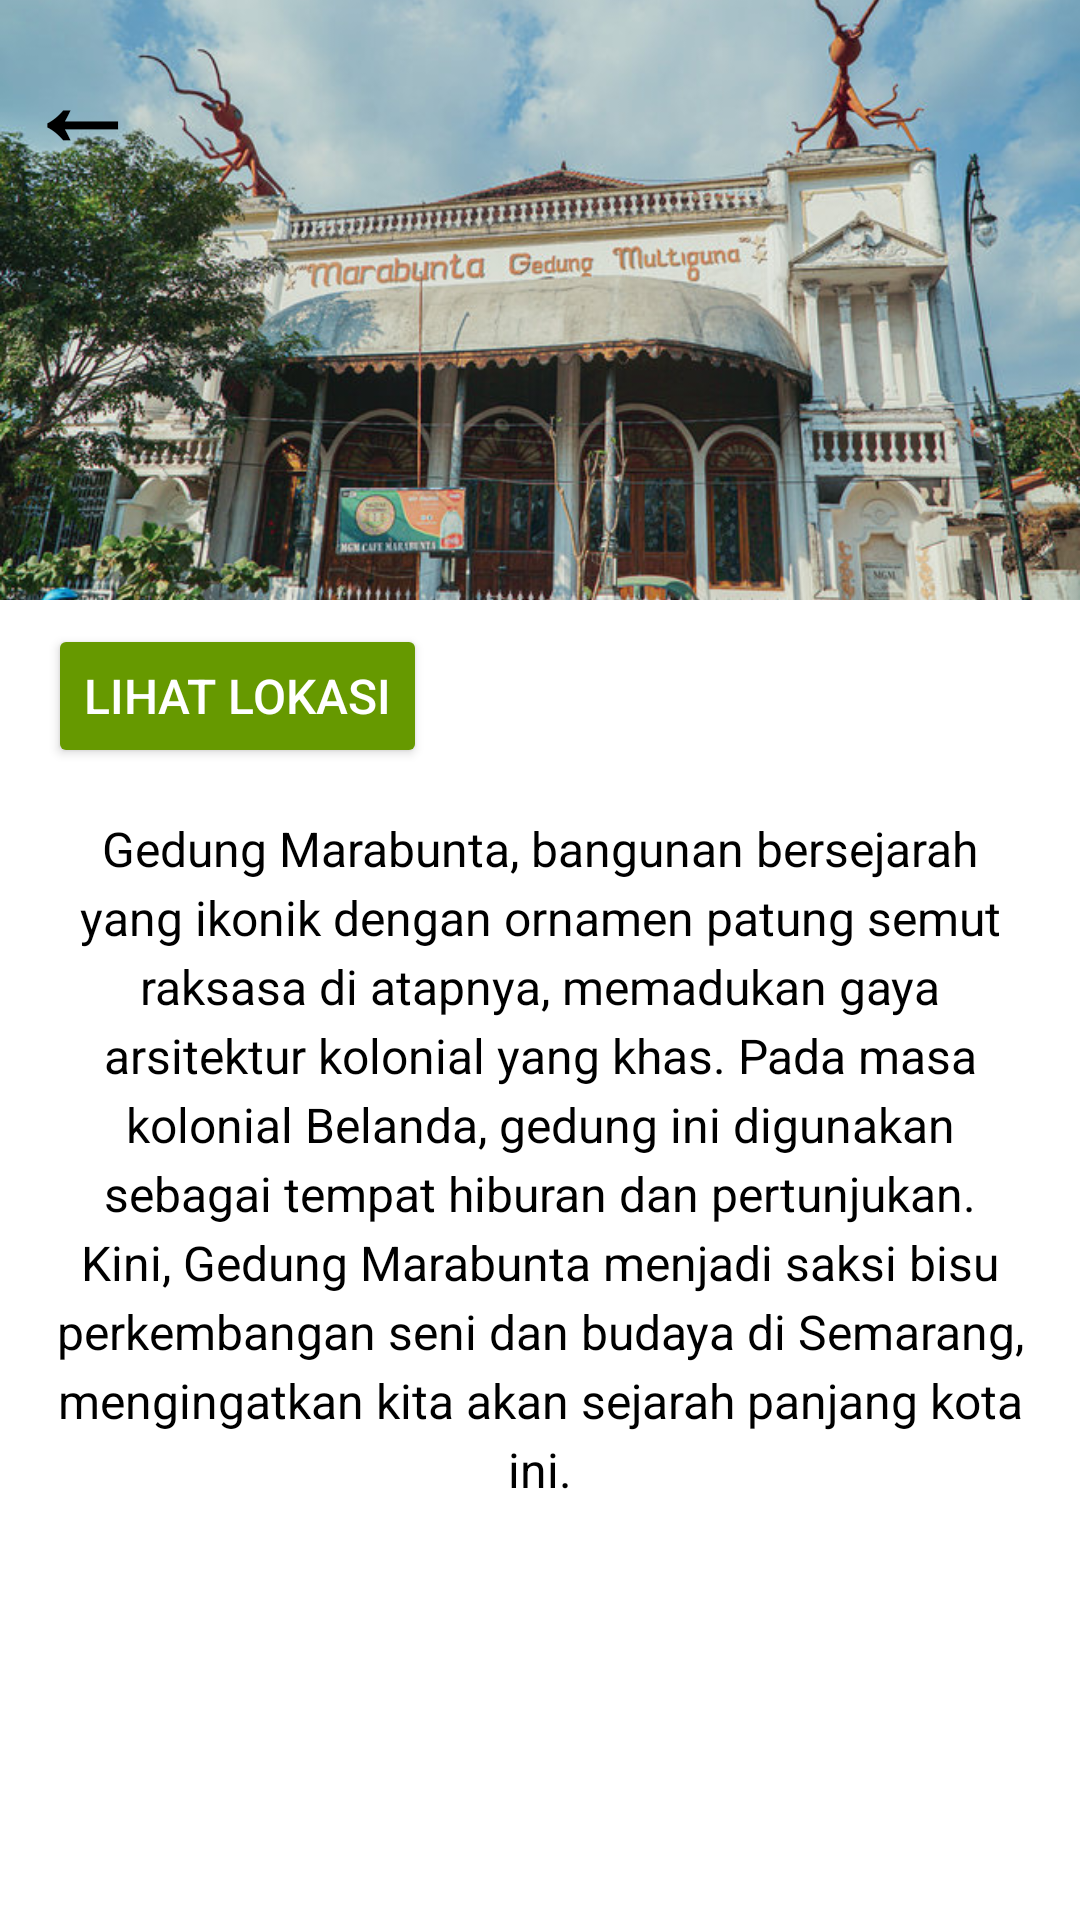

Android layout source for this screen:
<!-- AndroidManifest.xml: application theme Theme.Wijah -->
<!-- res/layout/hal_14.xml -->
<?xml version="1.0" encoding="utf-8"?>
<RelativeLayout xmlns:android="http://schemas.android.com/apk/res/android"
    android:layout_width="match_parent"
    android:layout_height="match_parent"
    android:background="@color/white">

    
    <FrameLayout
        android:id="@+id/back_with_logo"
        android:layout_width="match_parent"
        android:layout_height="200dp"
        android:layout_alignParentTop="true">

        
        <ImageView
            android:id="@+id/top_image"
            android:layout_width="match_parent"
            android:layout_height="match_parent"
            android:scaleType="centerCrop"
            android:src="@drawable/gedung_marabunta"
            android:contentDescription="majapahit" />

        
        <TextView
            android:id="@+id/back_button"
            android:layout_width="wrap_content"
            android:layout_height="wrap_content"
            android:text="←"
            android:textSize="38sp"
            android:textStyle="bold"
            android:textColor="@android:color/black"
            android:layout_gravity="start|top"
            android:padding="8dp"
            android:contentDescription="Back Button" />
    </FrameLayout>

    
    <Button
        android:id="@+id/btn_lihat_lokasi"
        android:layout_width="wrap_content"
        android:layout_height="wrap_content"
        android:layout_below="@id/back_with_logo"
        android:layout_marginTop="8dp"
        android:layout_marginStart="16dp"
        android:text="Lihat Lokasi"
        android:textSize="16sp"
        android:textColor="@android:color/white"
        android:backgroundTint="@android:color/holo_green_dark" />

    
    <TextView
        android:id="@+id/description"
        android:layout_width="match_parent"
        android:layout_height="wrap_content"
        android:layout_below="@id/btn_lihat_lokasi"
        android:layout_margin="16dp"
        android:text="Gedung Marabunta, bangunan bersejarah yang ikonik dengan ornamen patung semut raksasa di atapnya, memadukan gaya arsitektur kolonial yang khas. Pada masa kolonial Belanda, gedung ini digunakan sebagai tempat hiburan dan pertunjukan. Kini, Gedung Marabunta menjadi saksi bisu perkembangan seni dan budaya di Semarang, mengingatkan kita akan sejarah panjang kota ini."
        android:textSize="16sp"
        android:textColor="#000000"
        android:lineSpacingExtra="4dp"
        android:fontFamily="sans-serif"
        android:textAlignment="center" />


</RelativeLayout>
<!-- resources referenced by this layout -->
<resources>
  <color name="white">#FFFFFFFF</color>
  <!-- drawable gedung_marabunta: jpg bitmap (drawable, 100677 bytes) -->
  <style name="Theme.Wijah" parent="android:Theme.Material.Light.NoActionBar" />
</resources>
